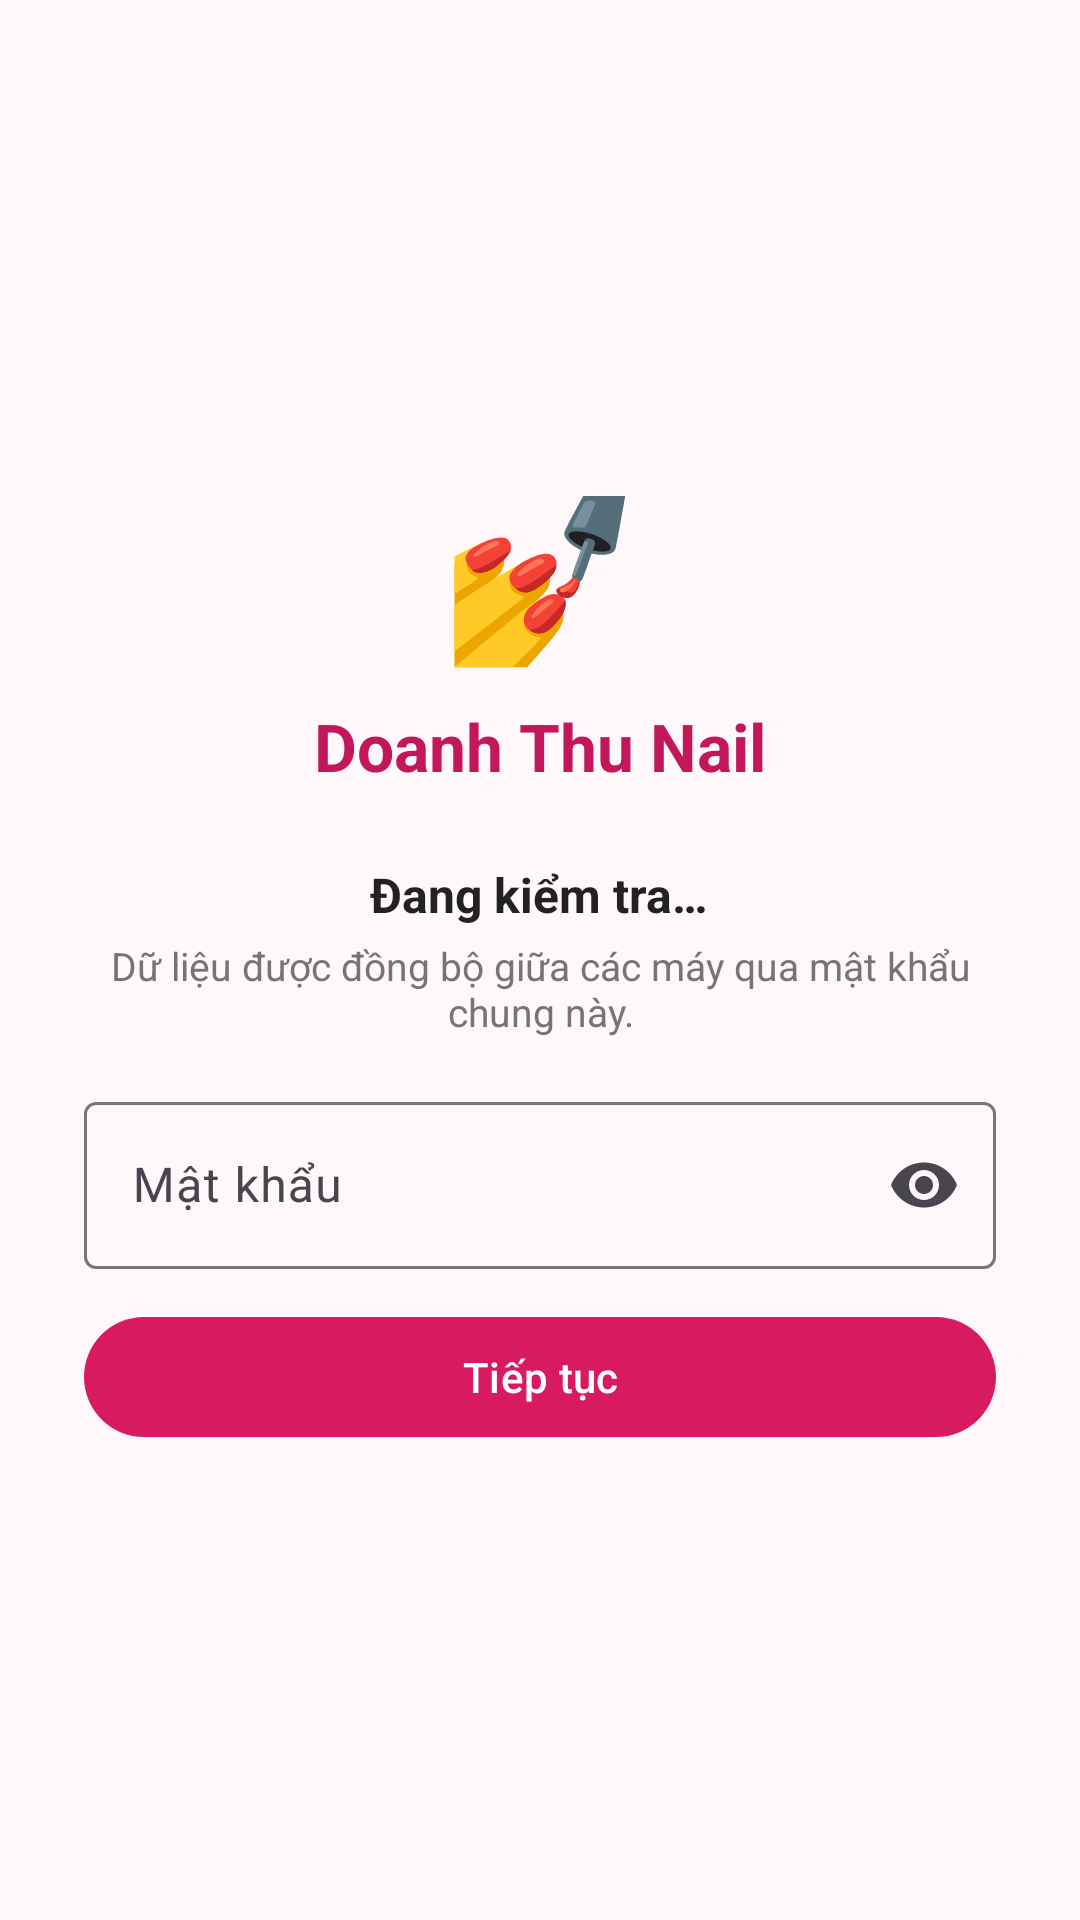

Android layout source for this screen:
<!-- AndroidManifest.xml: application theme Theme.NailRevenue -->
<!-- res/layout/activity_gate.xml -->
<?xml version="1.0" encoding="utf-8"?>
<ScrollView xmlns:android="http://schemas.android.com/apk/res/android"
    xmlns:app="http://schemas.android.com/apk/res-auto"
    android:layout_width="match_parent"
    android:layout_height="match_parent"
    android:fillViewport="true">

    <LinearLayout
        android:layout_width="match_parent"
        android:layout_height="match_parent"
        android:gravity="center"
        android:orientation="vertical"
        android:padding="28dp">

        <TextView
            android:layout_width="wrap_content"
            android:layout_height="wrap_content"
            android:text="💅"
            android:textSize="52sp" />

        <TextView
            android:layout_width="wrap_content"
            android:layout_height="wrap_content"
            android:layout_marginTop="8dp"
            android:text="@string/app_name"
            android:textColor="@color/pink_700"
            android:textSize="22sp"
            android:textStyle="bold" />

        <TextView
            android:id="@+id/gateTitle"
            android:layout_width="wrap_content"
            android:layout_height="wrap_content"
            android:layout_marginTop="24dp"
            android:text="@string/gate_checking"
            android:textColor="#222222"
            android:textSize="16sp"
            android:textStyle="bold" />

        <TextView
            android:id="@+id/gateSubtitle"
            android:layout_width="match_parent"
            android:layout_height="wrap_content"
            android:layout_marginTop="4dp"
            android:gravity="center"
            android:text="@string/gate_subtitle"
            android:textColor="@color/gray_600"
            android:textSize="13sp" />

        <com.google.android.material.textfield.TextInputLayout
            android:layout_width="match_parent"
            android:layout_height="wrap_content"
            android:layout_marginTop="16dp"
            android:hint="@string/gate_password_hint"
            app:endIconMode="password_toggle"
            style="@style/Widget.Material3.TextInputLayout.OutlinedBox">

            <com.google.android.material.textfield.TextInputEditText
                android:id="@+id/gatePassword"
                android:layout_width="match_parent"
                android:layout_height="wrap_content"
                android:imeOptions="actionDone"
                android:inputType="textPassword" />
        </com.google.android.material.textfield.TextInputLayout>

        <com.google.android.material.button.MaterialButton
            android:id="@+id/gateContinue"
            android:layout_width="match_parent"
            android:layout_height="wrap_content"
            android:layout_marginTop="12dp"
            android:text="@string/gate_continue" />

        <ProgressBar
            android:id="@+id/gateProgress"
            android:layout_width="wrap_content"
            android:layout_height="wrap_content"
            android:layout_marginTop="16dp"
            android:visibility="gone" />

        <TextView
            android:id="@+id/gateStatus"
            android:layout_width="match_parent"
            android:layout_height="wrap_content"
            android:layout_marginTop="12dp"
            android:gravity="center"
            android:textColor="@color/gray_600"
            android:textSize="13sp"
            android:visibility="gone" />
    </LinearLayout>
</ScrollView>
<!-- resources referenced by this layout -->
<resources>
  <color name="gray_600">#757575</color>
  <color name="pink_700">#C2185B</color>
  <string name="app_name">Doanh Thu Nail</string>
  <string name="gate_checking">Đang kiểm tra…</string>
  <string name="gate_continue">Tiếp tục</string>
  <string name="gate_password_hint">Mật khẩu</string>
  <string name="gate_subtitle">Dữ liệu được đồng bộ giữa các máy qua mật khẩu chung này.</string>
  <style name="Theme.NailRevenue" parent="Theme.Material3.Light.NoActionBar">
          <item name="colorPrimary">@color/pink_600</item>
          <item name="colorOnPrimary">@color/white</item>
          <item name="colorPrimaryContainer">@color/pink_100</item>
          <item name="colorOnPrimaryContainer">@color/pink_700</item>
          <item name="android:statusBarColor">@color/pink_700</item>
          <item name="android:windowBackground">@color/pink_50</item>
      </style>
  <color name="pink_600">#D81B60</color>
  <color name="white">#FFFFFFFF</color>
  <color name="pink_100">#FCE4EC</color>
  <color name="pink_50">#FFF8FA</color>
</resources>
